Run: headless pygame with SDL's dummy video driver; simulated clock (each Clock.tick advances the game by its frame time, no real sleeping); random seed 0; keys injected as events and as key.get_pressed() state; no mouse input.
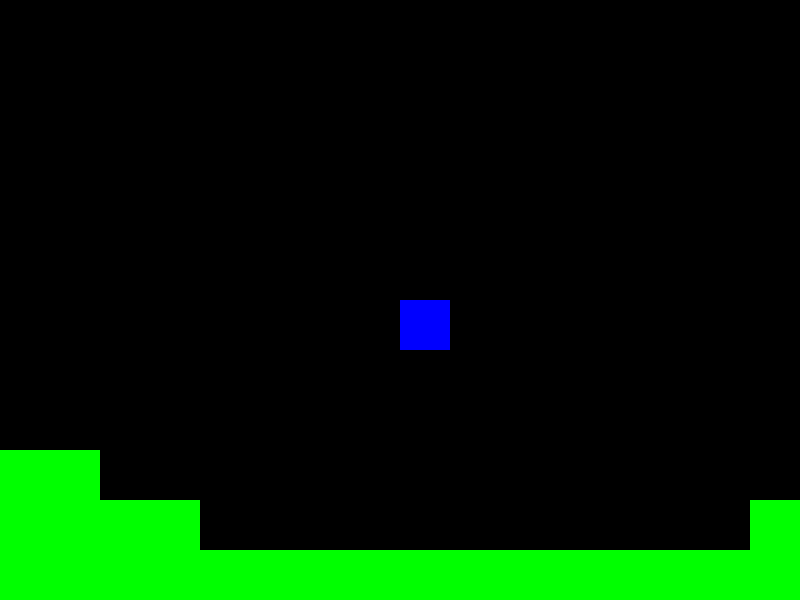
Frame 1 of 4 · flips 1–60 · no input
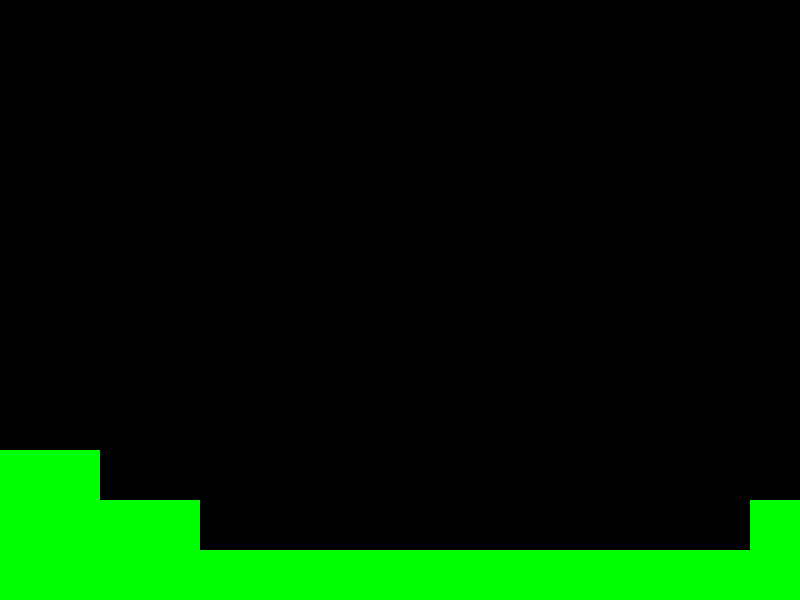
Frame 2 of 4 · flips 61–180 · tapped SPACE, RETURN · held RIGHT (→), D
Frame 3 of 4 · flips 181–300 · held DOWN (↓), S · screen unchanged from frame 2, image omitted
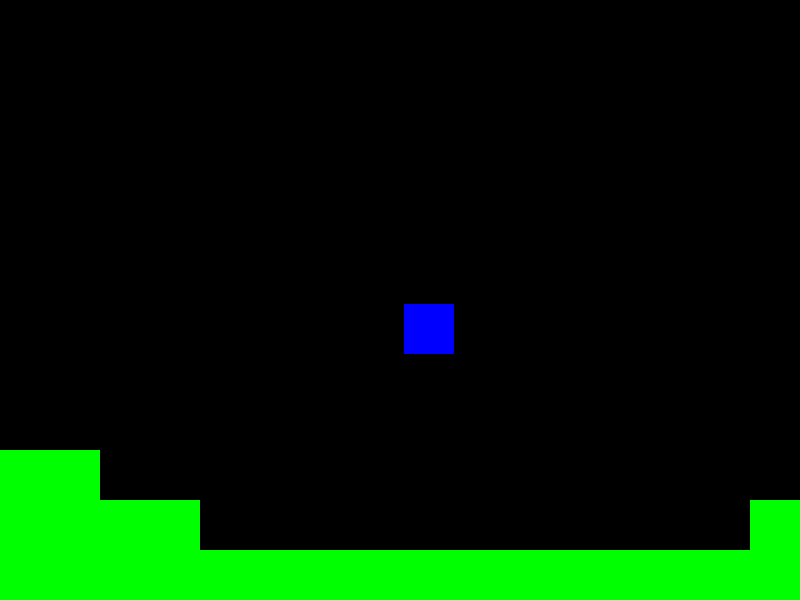
Frame 4 of 4 · flips 301–420 · held LEFT (←), A, UP (↑), W

The pygame program that drew these frames:

import pygame

# Game setup
pygame.init()
screen_width = 800
screen_height = 600
screen = pygame.display.set_mode((screen_width, screen_height))
clock = pygame.time.Clock()
running = True
dt = 0

# Player setup
player_pos = pygame.Vector2(screen.get_width() / 2, screen.get_height() / 2)

while running:
    # Handle events
    for event in pygame.event.get():
        if event.type == pygame.QUIT:
            running = False

    # Clear the screen
    screen.fill("black")

    # Draw logic

    # Floor
    pygame.draw.rect(screen, "green", (0, 550, 800, 50))  # 1
    pygame.draw.rect(screen, "green", (0, 500, 200, 50))  # 2
    pygame.draw.rect(screen, "green", (750, 500, 100, 50))  # 2
    pygame.draw.rect(screen, "green", (0, 500, 100, 50))  # 3
    pygame.draw.rect(screen, "green", (0, 450, 100, 50))  # 3

    # Player
    pygame.draw.rect(screen, "blue", (player_pos.x, player_pos.y, 50, 50))

    # Keyboard input
    keys = pygame.key.get_pressed()
    if keys[pygame.K_LEFT] or keys[pygame.K_a]:
        player_pos.x -= 300 * dt
    if keys[pygame.K_RIGHT] or keys[pygame.K_d]:
        player_pos.x += 300 * dt
    if keys[pygame.K_UP] or keys[pygame.K_w]:
        player_pos.y -= 300 * dt
    if keys[pygame.K_DOWN] or keys[pygame.K_s]:
        player_pos.y += 300 * dt

    # Update the display
    pygame.display.flip()

    # Cap the frame rate
    dt = clock.tick(60) / 1000

# Quit Pygame
pygame.quit()
